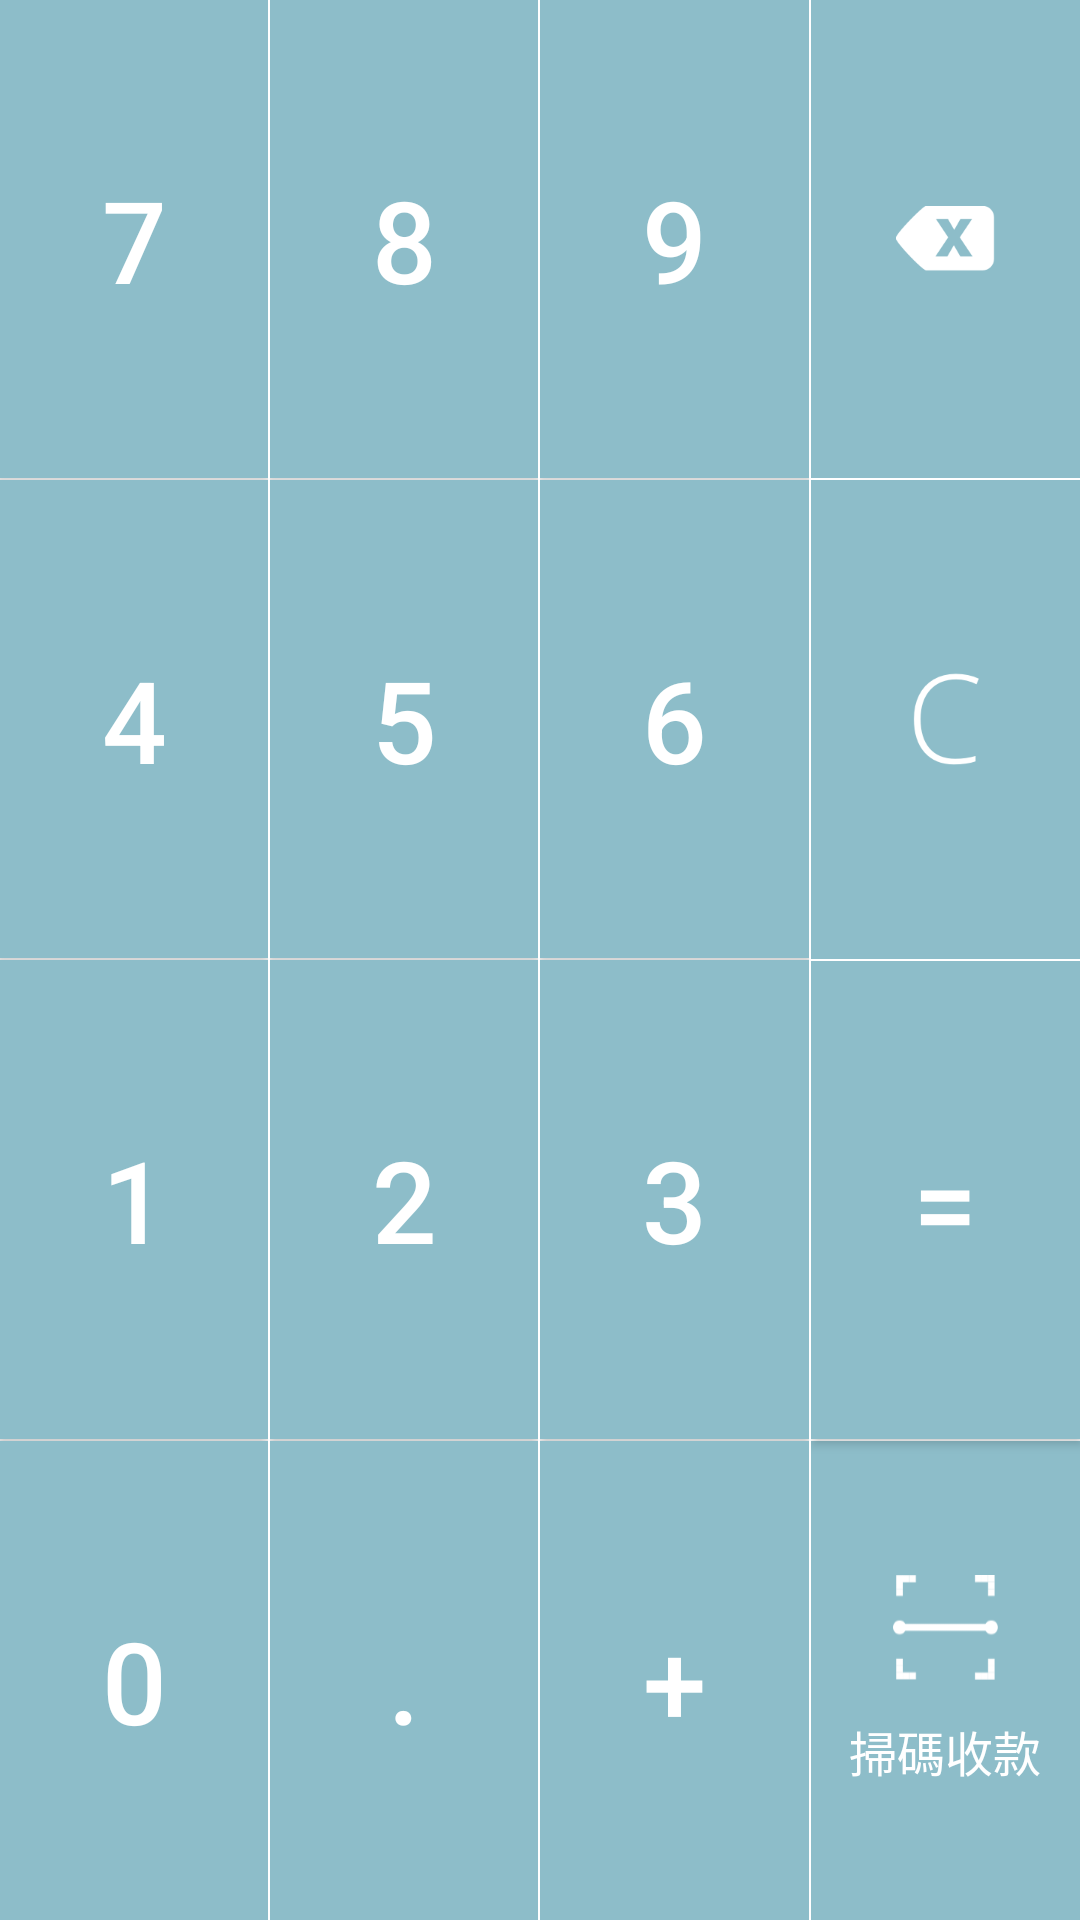

This screen was rendered from an Android layout file. Write that file and the resources it references.
<!-- AndroidManifest.xml: application theme AppTheme -->
<!-- res/layout/include_calculator_button_layout.xml -->
<?xml version="1.0" encoding="utf-8"?>
<LinearLayout xmlns:android="http://schemas.android.com/apk/res/android"
    android:layout_width="match_parent"
    android:layout_height="wrap_content"
    android:background="@color/C_8DBDC9"
    android:orientation="horizontal">

    <LinearLayout
        android:layout_width="0dp"
        android:layout_height="match_parent"
        android:layout_weight="1"
        android:orientation="vertical">


        <Button
            android:id="@+id/Button07"
            style="@style/textView_calculator"
            android:layout_weight="1"
            android:text="7" />

        <View style="@style/line_2" />

        <Button
            android:id="@+id/Button04"
            style="@style/textView_calculator"
            android:layout_weight="1"
            android:text="4" />

        <View style="@style/line_2" />

        <Button
            android:id="@+id/Button01"
            style="@style/textView_calculator"
            android:layout_weight="1"
            android:text="1" />


        <View style="@style/line_2" />

        <Button
            android:id="@+id/Button00"
            style="@style/textView_calculator"
            android:layout_weight="1"
            android:text="0" />


    </LinearLayout>

    <View style="@style/line_1" />

    <LinearLayout
        android:layout_width="0dp"
        android:layout_height="match_parent"
        android:layout_weight="1"
        android:orientation="vertical">

        <Button
            android:id="@+id/Button08"
            style="@style/textView_calculator"
            android:layout_weight="1"
            android:text="8" />

        <View style="@style/line_2" />

        <Button
            android:id="@+id/Button05"
            style="@style/textView_calculator"
            android:layout_weight="1"
            android:text="5" />

        <View style="@style/line_2" />

        <Button
            android:id="@+id/Button02"
            style="@style/textView_calculator"
            android:layout_weight="1"
            android:text="2" />


        <View style="@style/line_2" />

        <Button
            android:id="@+id/ButtonPoint"
            style="@style/textView_calculator"
            android:layout_weight="1"
            android:text="." />

    </LinearLayout>

    <View style="@style/line_1" />

    <LinearLayout
        android:layout_width="0dp"
        android:layout_height="match_parent"
        android:layout_weight="1"
        android:orientation="vertical">

        <Button
            android:id="@+id/Button09"
            style="@style/textView_calculator"
            android:layout_weight="1"
            android:text="9" />

        <View style="@style/line_2" />

        <Button
            android:id="@+id/Button06"
            style="@style/textView_calculator"
            android:layout_weight="1"
            android:text="6" />

        <View style="@style/line_2" />

        <Button
            android:id="@+id/Button03"
            style="@style/textView_calculator"
            android:layout_weight="1"
            android:text="3" />


        <View style="@style/line_2" />

        <Button
            android:id="@+id/ButtonJia"
            style="@style/textView_calculator"
            android:layout_weight="1"
            android:text="+" />

    </LinearLayout>

    <View style="@style/line_1" />

    <LinearLayout
        android:layout_width="0dp"
        android:layout_height="match_parent"
        android:layout_weight="1"
        android:orientation="vertical">

        <LinearLayout
            android:layout_width="match_parent"
            android:layout_height="0dp"
            android:layout_weight="1"
            android:orientation="vertical">

            <ImageButton
                android:id="@+id/ButtonDelete"
                android:layout_width="match_parent"
                android:layout_height="0dp"
                android:layout_gravity="center"
                android:layout_weight="1"
                android:background="@drawable/selector_calculator_bg"
                android:src="@drawable/ic_calculator_delete" />

            <View style="@style/line_2" />

            <ImageButton
                android:id="@+id/ButtonClean"
                android:layout_width="match_parent"
                android:layout_height="0dp"
                android:layout_gravity="center"
                android:layout_weight="1"
                android:background="@drawable/selector_calculator_bg"
                android:src="@drawable/ic_calculator_clean" />

        </LinearLayout>

        <View style="@style/line_2" />

        <LinearLayout
            android:layout_width="match_parent"
            android:layout_height="0dp"
            android:layout_weight="1"
            android:background="@drawable/selector_calculator_bg"
            android:gravity="center"
            android:orientation="vertical">

            <Button
                android:id="@+id/ButtonDengyu"
                style="@style/textView_calculator"
                android:layout_width="match_parent"
                android:layout_height="0dp"
                android:layout_weight="1"
                android:text="=" />

            <View style="@style/line_2" />


            <LinearLayout
                android:id="@+id/lyScan"
                android:layout_width="match_parent"
                android:layout_height="0dp"
                android:layout_weight="1"
                android:background="@drawable/selector_calculator_bg"
                android:gravity="center"
                android:orientation="vertical">


                <ImageView
                    android:layout_width="@dimen/mm_35"
                    android:layout_height="@dimen/mm_35"
                    android:background="@drawable/ic_calculator_scan" />

                <TextView
                    android:layout_width="wrap_content"
                    android:layout_height="wrap_content"
                    android:layout_marginTop="@dimen/mm_12"
                    android:text="掃碼收款"
                    android:textColor="@color/C_FFFFFF"
                    android:textSize="@dimen/sp_16" />

            </LinearLayout>


        </LinearLayout>


    </LinearLayout>


</LinearLayout>
<!-- resources referenced by this layout -->
<resources>
  <color name="C_8DBDC9">#8DBDC9</color>
  <color name="C_FFFFFF">#FFFFFF</color>
  <dimen name="mm_12">12dp</dimen>
  <dimen name="mm_35">35dp</dimen>
  <dimen name="sp_16">16sp</dimen>
  <!-- drawable ic_calculator_clean: png bitmap (drawable-xxhdpi, 2381 bytes) -->
  <!-- drawable ic_calculator_delete: png bitmap (drawable-xxhdpi, 2354 bytes) -->
  <!-- drawable ic_calculator_scan: png bitmap (drawable-xxhdpi, 1661 bytes) -->
  <!-- drawable selector_calculator_bg (drawable) -->
  <selector xmlns:android="http://schemas.android.com/apk/res/android">
  
      <item android:drawable="@drawable/bt_calculator_press_bg"
          android:state_pressed="true" />
      <item android:drawable="@drawable/bt_calculator_press_bg"
          android:state_selected="true" />
      <item android:drawable="@drawable/bt_calculator_point_bg"
          android:state_selected="false"/>
  </selector>
  <style name="line_1">
          <item name="android:layout_width">@dimen/mm_1</item>
          <item name="android:layout_height">match_parent</item>
          <item name="android:background">@color/C_FFFFFF</item>
      </style>
  <style name="line_2">
          <item name="android:layout_width">match_parent</item>
          <item name="android:layout_height">@dimen/mm_1</item>
          <item name="android:background">@color/C_FFFFFF</item>
      </style>
  <style name="textView_calculator">
          <item name="android:layout_width">match_parent</item>
          <item name="android:layout_height">wrap_content</item>
          <item name="android:layout_gravity">center</item>
          <item name="android:gravity">center</item>
          <item name="android:background">@drawable/selector_calculator_bg</item>
          <item name="android:padding">@dimen/mm_18</item>
          <item name="android:textColor">@color/C_FFFFFF</item>
          <item name="android:textSize">@dimen/sp_38</item>
      </style>
  <style name="AppTheme" parent="Theme.AppCompat.Light.DarkActionBar">
          
          <item name="colorPrimary">@color/colorPrimary</item>
          <item name="colorPrimaryDark">@color/colorPrimaryDark</item>
          <item name="colorAccent">@color/colorAccent</item>
      </style>
  <!-- drawable bt_calculator_press_bg (drawable) -->
  <?xml version="1.0" encoding="utf-8"?>
  <layer-list xmlns:android="http://schemas.android.com/apk/res/android">
      <item>
          <shape>
  
              
              <solid android:color="@color/C_8DBDE9" />
              
              <stroke
                  android:width="1dp"
                  android:color="@color/C_8DBDE9" />
              
              <corners android:radius="0dp" />
          </shape>
      </item>
  
  </layer-list>
  <!-- drawable bt_calculator_point_bg (drawable) -->
  <?xml version="1.0" encoding="utf-8"?>
  <layer-list xmlns:android="http://schemas.android.com/apk/res/android">
      <item>
          <shape>
  
              
              <solid android:color="@color/C_8DBDC9" />
              
              <stroke
                  android:width="1dp"
                  android:color="@color/C_8DBDC9" />
              
              <corners android:radius="0dp" />
          </shape>
      </item>
  
  </layer-list>
  <dimen name="mm_1">0.5dp</dimen>
  <dimen name="mm_18">18dp</dimen>
  <dimen name="sp_38">38sp</dimen>
  <color name="colorPrimary">#008577</color>
  <color name="colorPrimaryDark">#00574B</color>
  <color name="colorAccent">#D81B60</color>
  <color name="C_8DBDE9">#8DBDE9</color>
</resources>
